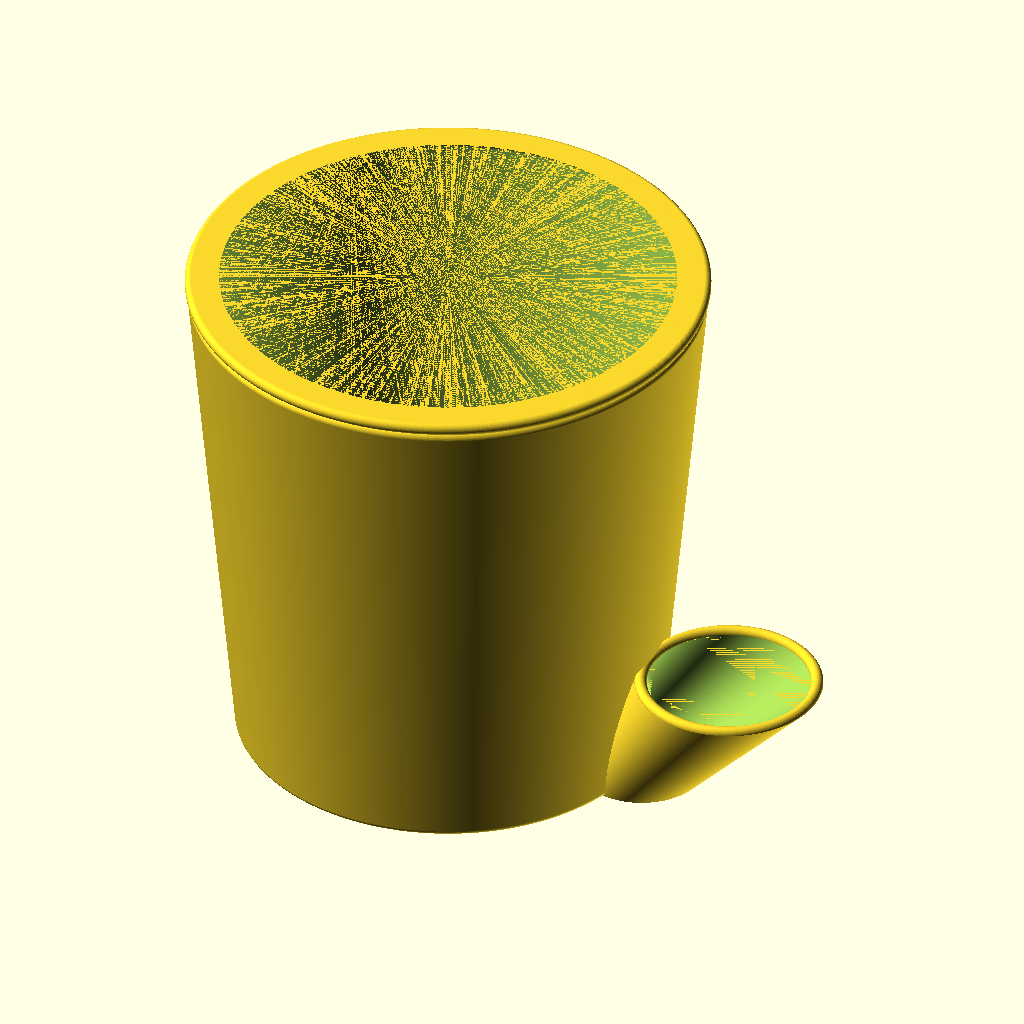
Cell 1 — every parameter at its default value.
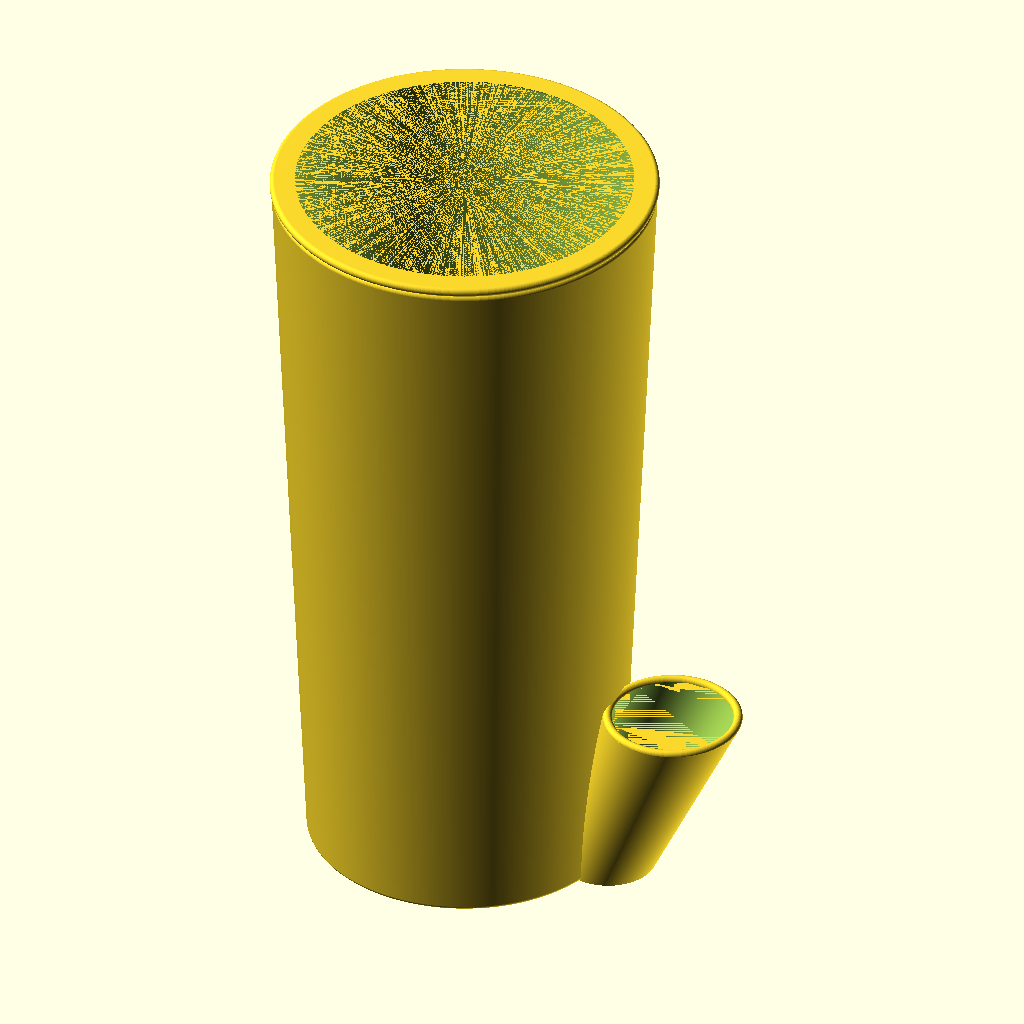
Cell 2: total_height = 300 (everything else at default).
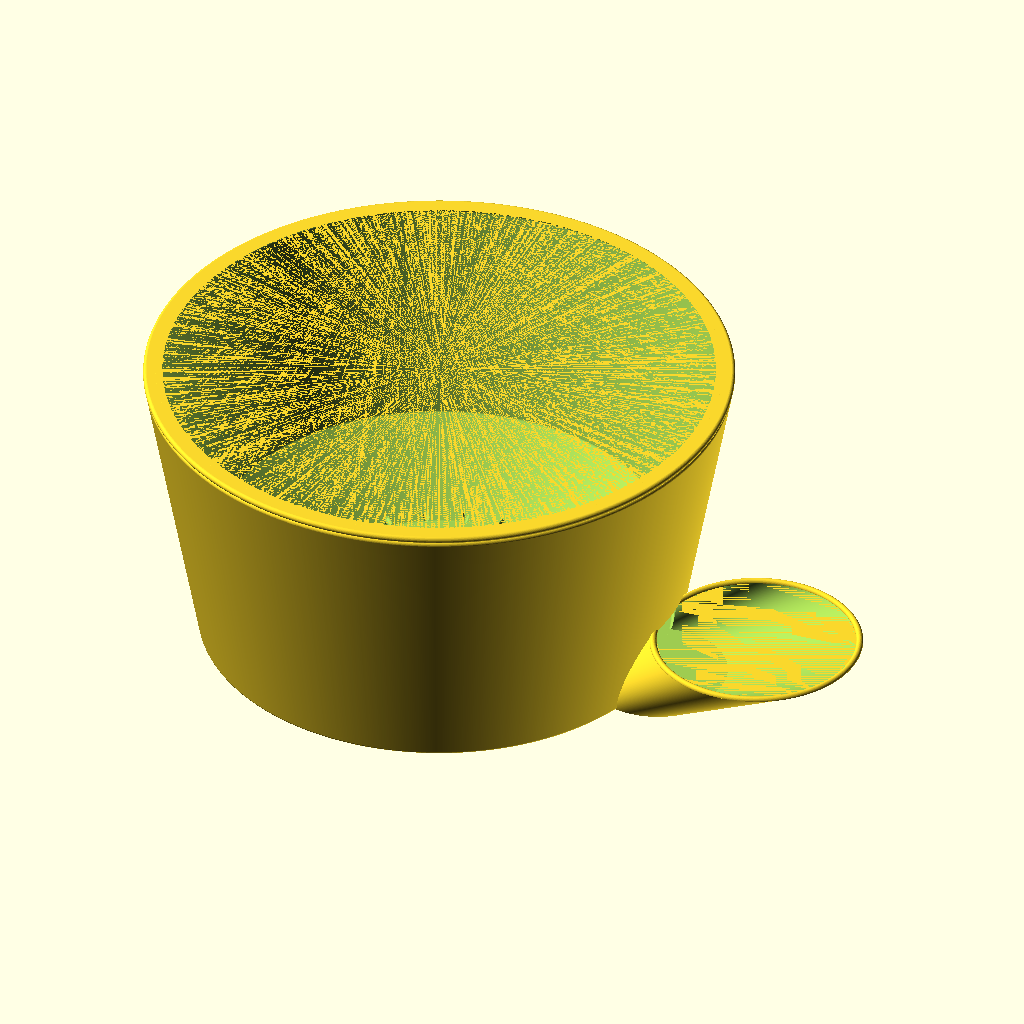
Cell 3: top_radius = 150 (everything else at default).
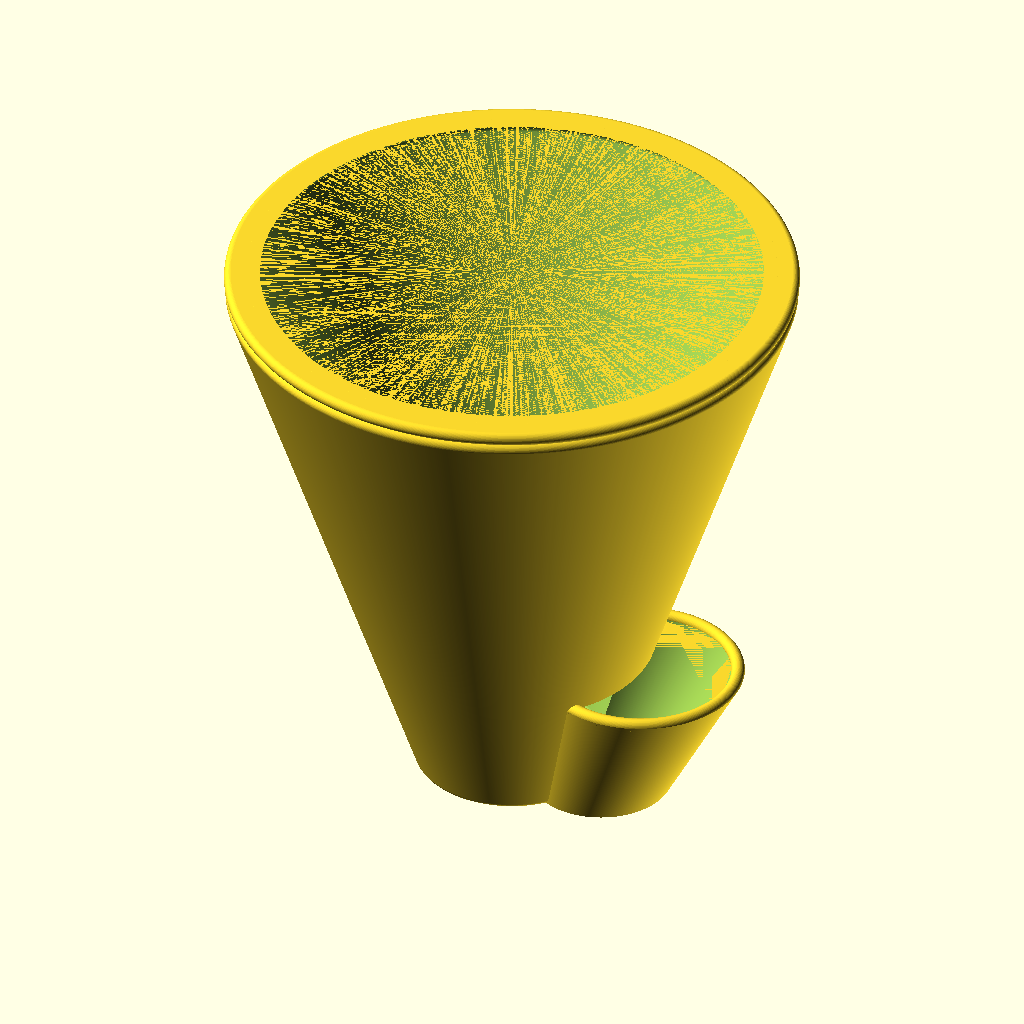
Cell 4 — draft_angle set to 70, the other parameters unchanged.
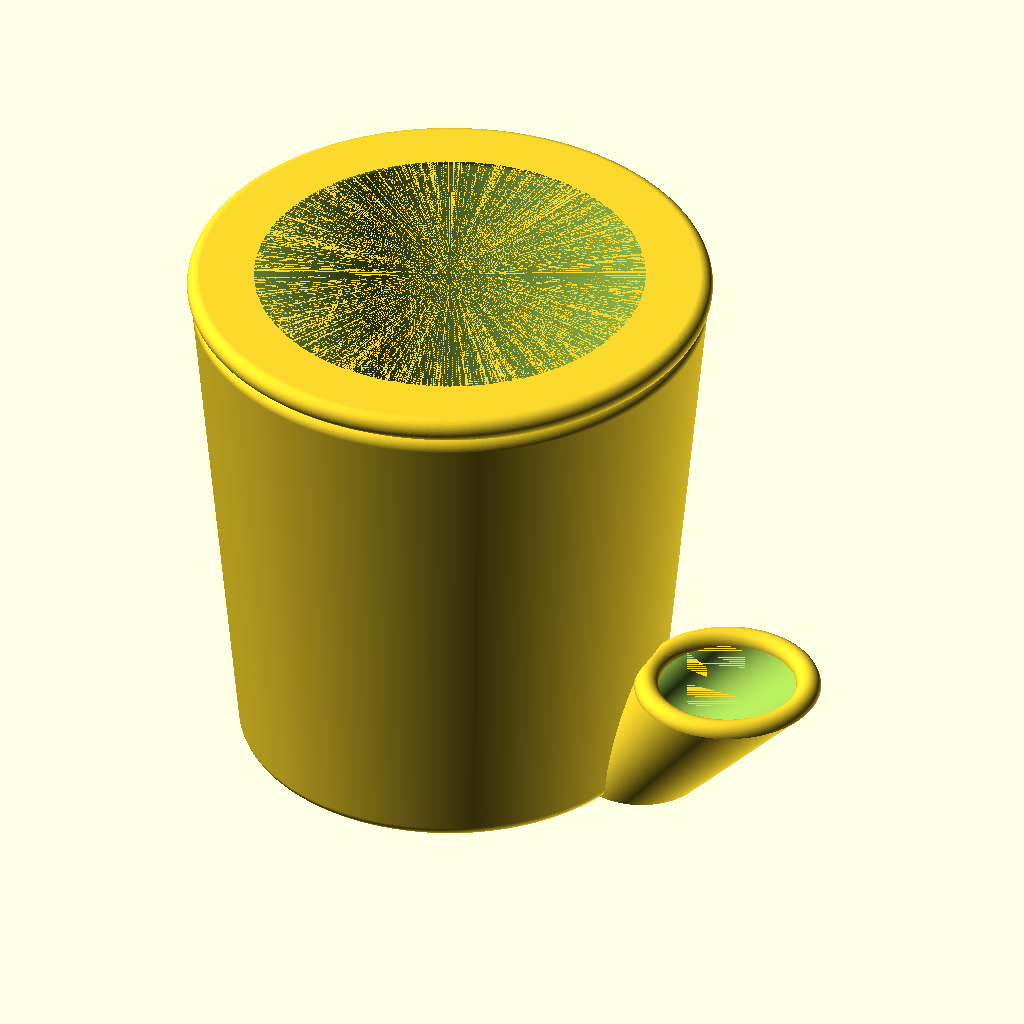
Cell 5 — rounding set to 3.6, the other parameters unchanged.
All cells are drawn from the same view direction (rotation 55°, 0°, 25°, orthographic, colour scheme Cornfield), but the view is re-fitted for each cell, so position and scale can differ between cells as well as the parameter.
OpenSCAD source file Planters/self_watering.scad:
$fs = 0.2;
$fa = 0.4;

total_height = 150;
top_radius = 75;
draft_angle = 35;
overhang_angle = 50;
rounding = 1.8;
spout_scaler = 1.45;

clearance = 0.2;

module outer_solid(radius, height, rounding, draft) {
    rotate_extrude() hull() {
        square([rounding, height]);
        translate([radius-rounding, height-rounding]) circle(rounding);
        translate([radius*cos(draft)-rounding, rounding]) circle(rounding);
    }
}

module toroid(lr, sr) {
    rotate_extrude() translate([lr-sr, sr]) circle(sr);
}

module outer_pot() {
    difference() {
        union() {
            outer_solid(top_radius, total_height, rounding, draft_angle); //basic shell
            linear_extrude(height = total_height/4, scale = spout_scaler) translate([top_radius*cos(draft_angle), 0]) circle(top_radius/4);
        }
        translate([0, 0, rounding*2]) outer_solid(top_radius-rounding*2, total_height, rounding, draft_angle);
        translate([0, 0, rounding*2]) linear_extrude(height = total_height/4-rounding*2, scale = spout_scaler) translate([top_radius*cos(draft_angle), 0]) circle(top_radius/4-rounding);
    }
    translate([top_radius*cos(draft_angle)*spout_scaler, 0, total_height/4-rounding]) difference() {
        toroid(top_radius/4*spout_scaler, rounding);
        mirror([0, 0, 1]) translate([0, 0, -rounding]) cylinder(h=total_height, r=top_radius);
    }
}

module inner_pot() {
    difference() {
        //outer profile
        union() {
            //basic shell
            translate([0, 0, total_height/4+rounding*2]) outer_solid(top_radius-rounding*2-clearance, total_height*3/4, rounding, draft_angle);
            //lip
            translate([0, 0, total_height]) hull() toroid(top_radius+rounding/2*cos(draft_angle), rounding);
            //base cone
            translate([0, 0, rounding*2]) outer_solid(top_radius*cos(draft_angle)-clearance-rounding*1.625, total_height/4+rounding*2, rounding, overhang_angle);
        }
        //inner profile
        translate([0, 0, total_height/4+rounding*4]) outer_solid(top_radius-rounding*4-clearance, total_height*3/4-rounding*2, rounding, draft_angle);
        translate([0, 0, rounding*4]) outer_solid(top_radius*cos(draft_angle)-clearance-rounding*3.25, total_height/4+rounding*2, rounding, overhang_angle);
        for(r=[15:15:360]) translate([0, 0, rounding*5]) rotate([0, 0, r]) rotate([0, 90, 0]) cylinder(h=top_radius, r=rounding);
    }
}

inner_pot();
outer_pot();
Parameter table extracted from the source (name, type, default, range or options):
total_height: number, default 150
top_radius: number, default 75
draft_angle: number, default 35
overhang_angle: number, default 50
rounding: number, default 1.8
spout_scaler: number, default 1.45
clearance: number, default 0.2
